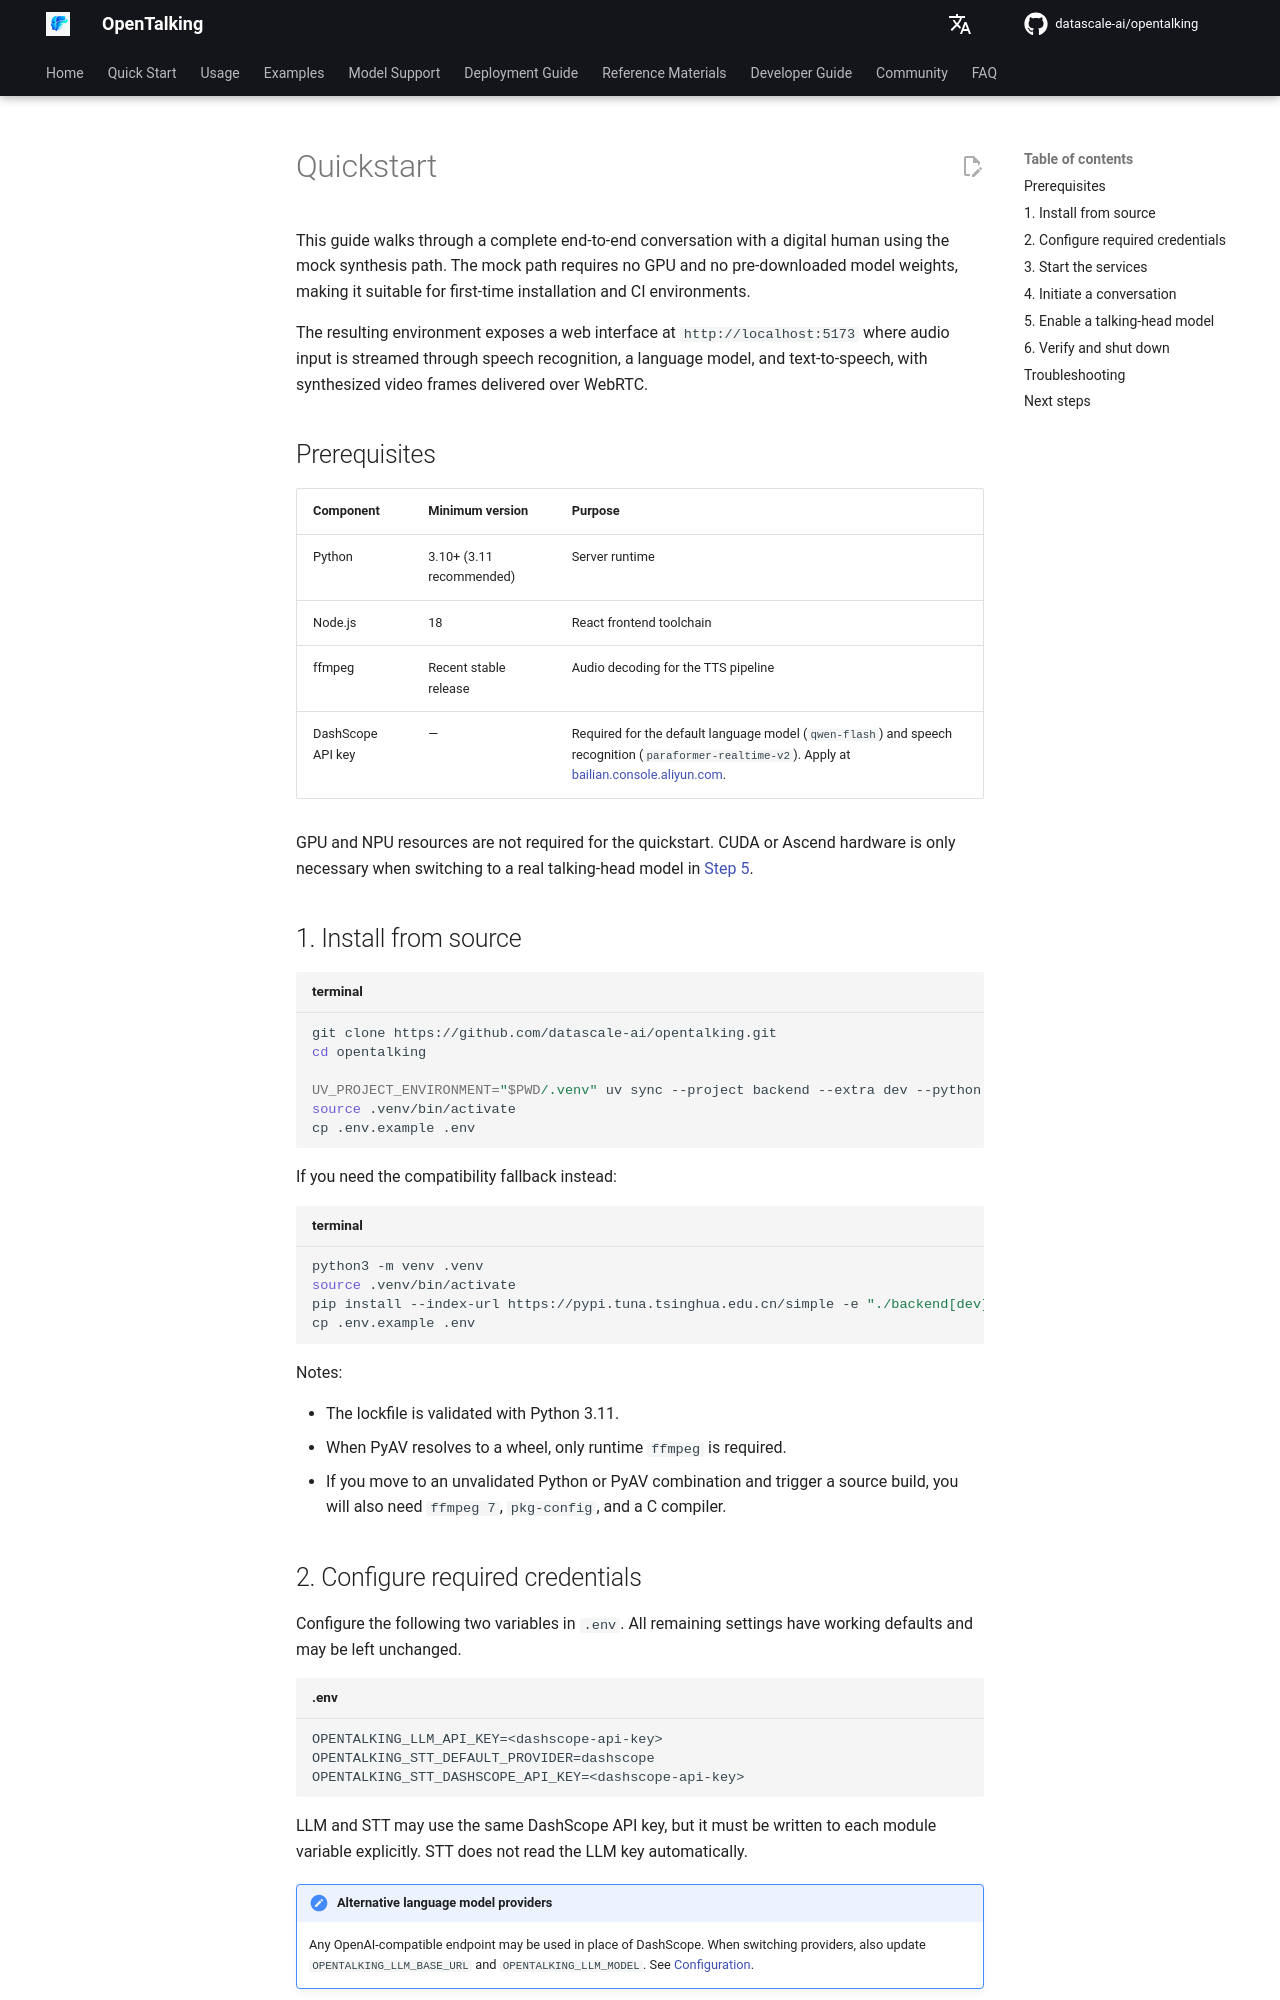

repository: shangyang911/opentalking · page: latest/en/tutorials/quickstart/index.html · generator: mkdocs

# Quickstart

This guide walks through a complete end-to-end conversation with a digital human using
the mock synthesis path. The mock path requires no GPU and no pre-downloaded model
weights, making it suitable for first-time installation and CI environments.

The resulting environment exposes a web interface at `http://localhost:5173` where audio
input is streamed through speech recognition, a language model, and text-to-speech, with
synthesized video frames delivered over WebRTC.

## Prerequisites

| Component | Minimum version | Purpose |
|-----------|-----------------|---------|
| Python | 3.10+ (3.11 recommended) | Server runtime |
| Node.js | 18 | React frontend toolchain |
| ffmpeg | Recent stable release | Audio decoding for the TTS pipeline |
| DashScope API key | — | Required for the default language model (`qwen-flash`) and speech recognition (`paraformer-realtime-v2`). Apply at [bailian.console.aliyun.com](https://bailian.console.aliyun.com). |

GPU and NPU resources are not required for the quickstart. CUDA or Ascend hardware is
only necessary when switching to a real talking-head model in [Step 5](#5-enable-a-talking-head-model).

## 1. Install from source

```bash title="terminal"
git clone https://github.com/datascale-ai/opentalking.git
cd opentalking

UV_PROJECT_ENVIRONMENT="$PWD/.venv" uv sync --project backend --extra dev --python 3.11
source .venv/bin/activate
cp .env.example .env
```

If you need the compatibility fallback instead:

```bash title="terminal"
python3 -m venv .venv
source .venv/bin/activate
pip install --index-url https://pypi.tuna.tsinghua.edu.cn/simple -e "./backend[dev]"
cp .env.example .env
```

Notes:

- The lockfile is validated with Python 3.11.
- When PyAV resolves to a wheel, only runtime `ffmpeg` is required.
- If you move to an unvalidated Python or PyAV combination and trigger a source build, you will also need `ffmpeg 7`, `pkg-config`, and a C compiler.

## 2. Configure required credentials

Configure the following two variables in `.env`. All remaining settings have working
defaults and may be left unchanged.

```env title=".env"
OPENTALKING_LLM_API_KEY=<dashscope-api-key>
OPENTALKING_STT_DEFAULT_PROVIDER=dashscope
OPENTALKING_STT_DASHSCOPE_API_KEY=<dashscope-api-key>
```

LLM and STT may use the same DashScope API key, but it must be written to each
module variable explicitly. STT does not read the LLM key automatically.

!!! note "Alternative language model providers"
    Any OpenAI-compatible endpoint may be used in place of DashScope. When switching
    providers, also update `OPENTALKING_LLM_BASE_URL` and `OPENTALKING_LLM_MODEL`. See
    [Configuration](configuration.md#1-language-model-speech-recognition-and-text-to-speech).
